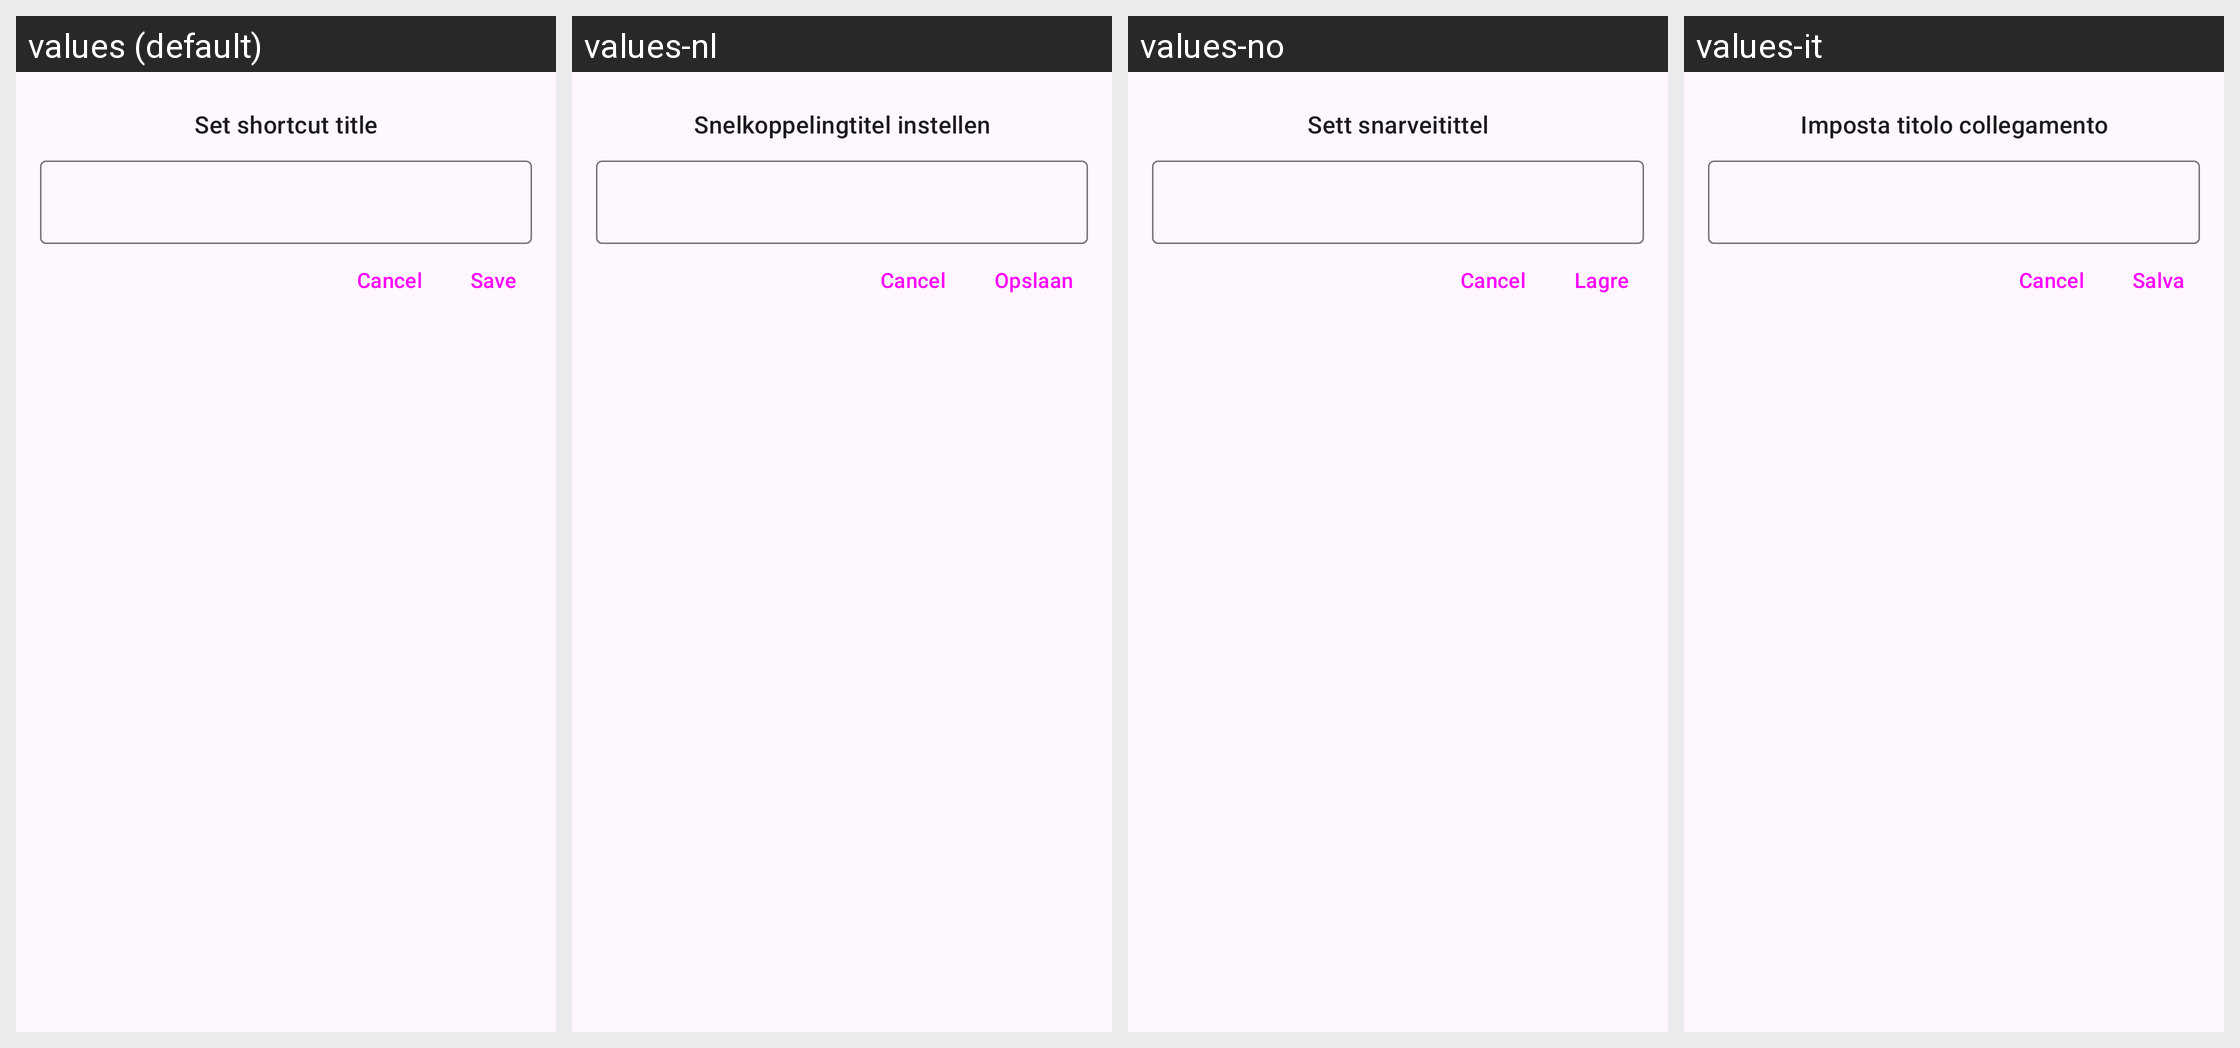

The same Android screen rendered under several of its app's locales, left to right. List the strings drawn on it with the default value and each locale's translation.
Android screen res/layout/bottom_sheet_shortcut_label.xml rendered under 4 locales, left to right: values (default), values-nl, values-no, values-it. Device: Nexus 5 (rendered at 1080×1920; each locale shown at half size, 540×960, under a caption strip naming it); theme openHAB.Launch.
Other locales in the repository, not shown: values-ar, values-bg, values-ca, values-cs, values-de, values-el, values-es, values-es-rUS, values-et, values-fi, values-fr, values-he, values-hu, values-id, values-in, values-iw, values-ja, values-lb, values-lt, values-nb, values-pl, values-pt, values-pt-rBR, values-ro, values-ru, values-sl, values-sr, values-sv, values-tl, values-tr, values-uk, values-vi, values-zh-rCN.
Strings drawn on this screen, with the default value and each locale's value (text and hints the layout hard-codes, and strings that could not be matched under every locale, appear in the picture but are not listed):

home_shortcut_title
  values: Set shortcut title
  values-nl: Snelkoppelingtitel instellen
  values-no: Sett snarveitittel
  values-it: Imposta titolo collegamento

save
  values: Save
  values-nl: Opslaan
  values-no: Lagre
  values-it: Salva
